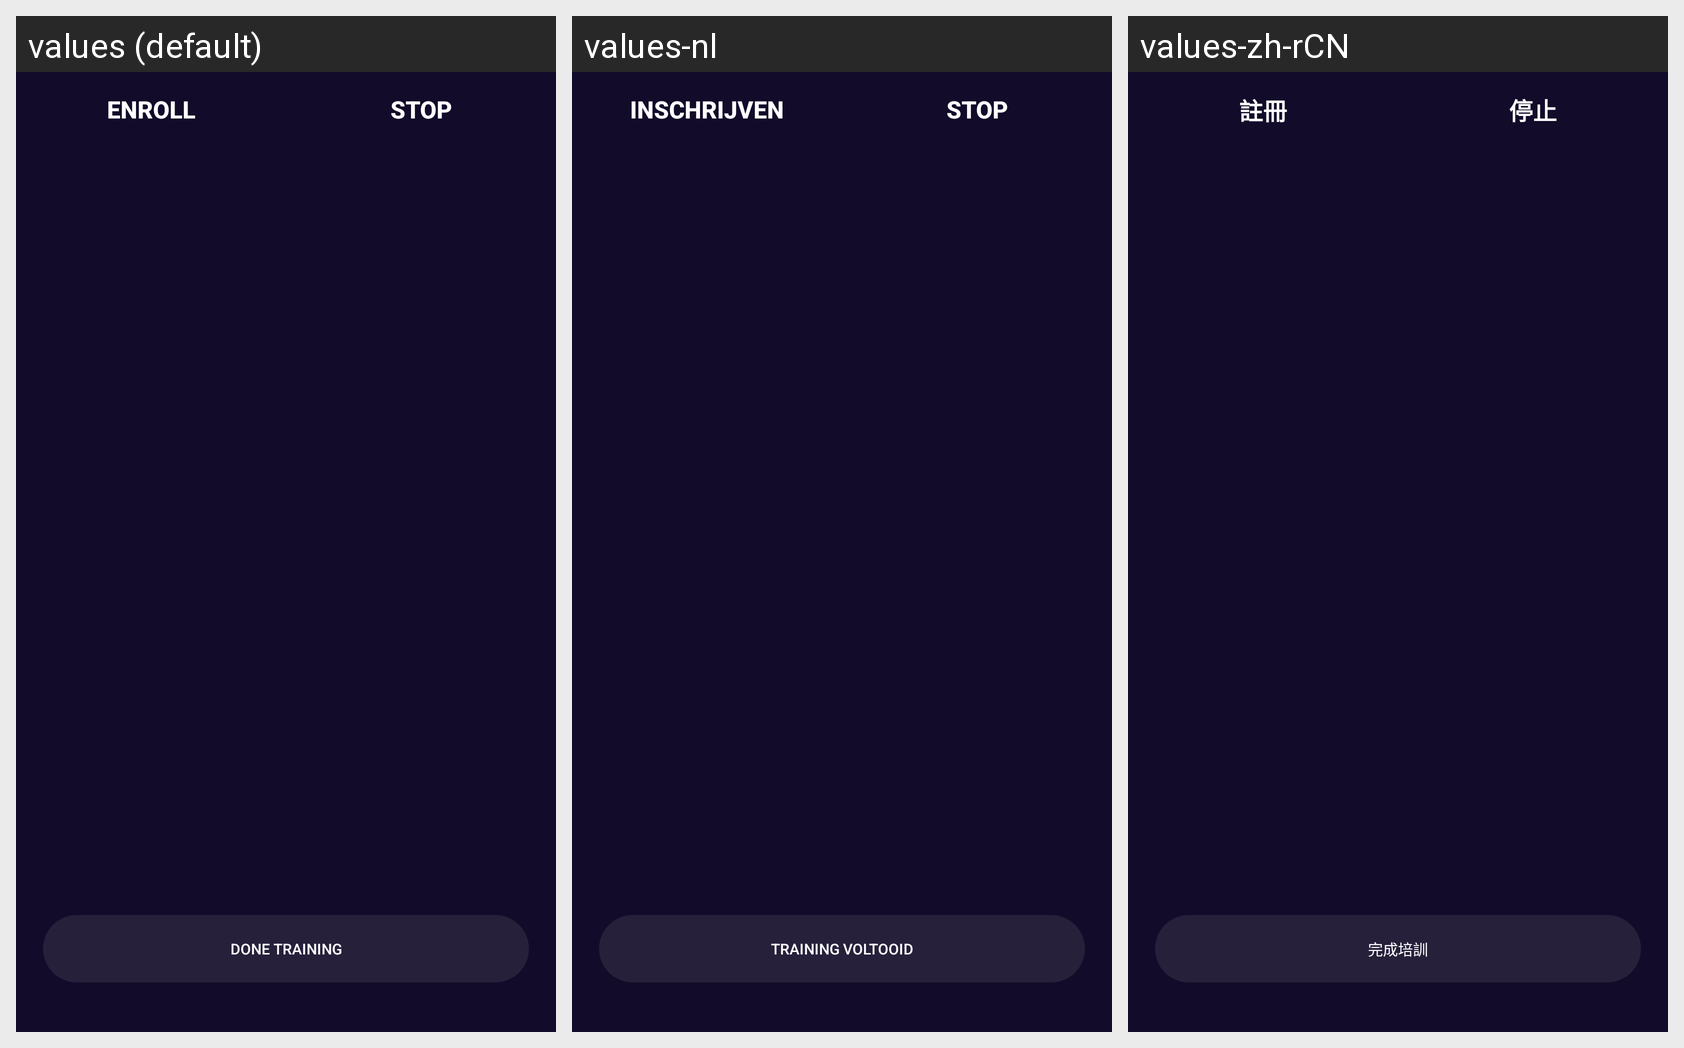

The Android screen above is rendered under several locales of the same app. Produce the string resources it draws, with the default and per-locale values.
Android screen res/layout/activity_sensory.xml rendered under 3 locales, left to right: values (default), values-nl, values-zh-rCN. Device: Nexus 5 (rendered at 1080×1920; each locale shown at half size, 540×960, under a caption strip naming it); theme AppTheme.
Other locales in the repository, not shown: values-ar-rSA, values-fr, values-zh.
Strings drawn on this screen, with the default value and each locale's value (text and hints the layout hard-codes, and strings that could not be matched under every locale, appear in the picture but are not listed):

enroll
  values: Enroll
  values-nl: Inschrijven
  values-zh-rCN: 註冊  [from values-zh]

stop
  values: Stop
  values-nl: Stop
  values-zh-rCN: 停止  [from values-zh]

done_training
  values: Done Training
  values-nl: Training voltooid
  values-zh-rCN: 完成培訓  [from values-zh]
